Run: headless pygame with SDL's dummy video driver; simulated clock (each Clock.tick advances the game by its frame time, no real sleeping); random seed 0; keys injected as events and as key.get_pressed() state; mouse plan: one left click at the window centre at the start of phase 2, then a move to the lower-right quarter at the start of phase 3.
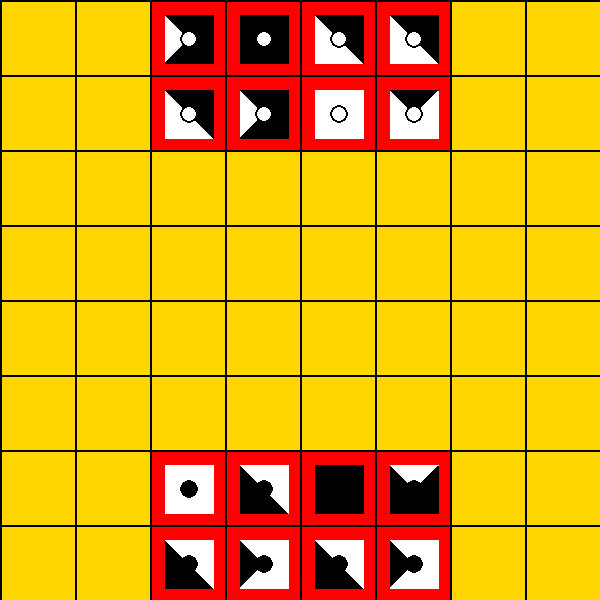
Frame 1 of 4 · flips 1–60 · no input
Frame 2 of 4 · flips 61–180 · clicked the window centre · tapped SPACE, RETURN · held RIGHT (→), D · screen unchanged from frame 1, image omitted
Frame 3 of 4 · flips 181–300 · moved the mouse to the lower-right quarter · held DOWN (↓), S · screen unchanged from frame 2, image omitted
Frame 4 of 4 · flips 301–420 · held LEFT (←), A, UP (↑), W · screen unchanged from frame 3, image omitted

The pygame program that drew these frames:

import pygame
import random
import math

class Constants:
    FPS = 60
    LEFT_CLICK = 1
    RIGHT_CLICK = 3
    TITLE = 'REDTANGLE'
    TOP_RECT = 0
    BOTTOM_RECT = 1
    RECT_WIDTH = 4
    RECT_HEIGHT = 2
    GRID_SIZE = 8
    EDGE_SIZE = 2
    SCREEN_WIDTH = 600
    SCREEN_HEIGHT = 600
    SQUARE_WIDTH = SCREEN_WIDTH // GRID_SIZE
    SQUARE_HEIGHT = SCREEN_HEIGHT // GRID_SIZE
    PIECE_HEIGHT_OFFSET = SQUARE_HEIGHT // 5
    PIECE_WIDTH_OFFSET = SQUARE_WIDTH // 5
    PIECE_HEIGHT = int(0.85 * SQUARE_HEIGHT) - PIECE_HEIGHT_OFFSET
    PIECE_WIDTH = int(0.85 * SQUARE_WIDTH) - PIECE_WIDTH_OFFSET
    ORIENTATIONS = 4
    RADIUS = int(PIECE_WIDTH * 0.15)
    THICKNESS = 2
    PHI = math.atan(PIECE_HEIGHT / PIECE_WIDTH)
    X_OFFSET = RADIUS * math.cos(PHI)
    Y_OFFSET = RADIUS * math.sin(PHI)
    RED = pygame.Color(255, 0, 0)
    GOLD = pygame.Color(255, int(255 * 0.843), 0) 
    BLACK = pygame.Color(0, 0, 0)
    WHITE = pygame.Color(255, 255, 255)


class Piece:
    def __init__(self, color, orien):
        self.team_color = color
        self.orientation = orien 

    def get_team(self):
        return self.team_color

    def get_orientation(self):
        return self.orientation
    
    def rotate(self):
        first = self.orientation[0]
        for i in range(Constants.ORIENTATIONS - 1):
            self.orientation[i] = self.orientation[i + 1]
        self.orientation[Constants.ORIENTATIONS - 1] = first

    def draw(self, win, row, col):
        rect = pygame.Rect(col * Constants.SQUARE_WIDTH + Constants.PIECE_WIDTH_OFFSET, 
                                row * Constants.SQUARE_HEIGHT + Constants.PIECE_HEIGHT_OFFSET,
                                Constants.PIECE_WIDTH, Constants.PIECE_HEIGHT)
        pygame.draw.rect(win, Constants.BLACK, rect)
        points = []
        # Orientations are in the order (LEFT, BOTTOM, RIGHT, TOP)
        for c, i in zip(self.orientation, range(4)):
            match i:
                case 0:
                    points = [(rect.left, rect.top), (rect.left, rect.bottom), 
                            (rect.centerx - Constants.X_OFFSET, rect.centery + Constants.Y_OFFSET ), 
                            (rect.centerx - Constants.X_OFFSET, rect.centery - Constants.Y_OFFSET)]
                case 1:
                    points = [(rect.left, rect.bottom), (rect.right, rect.bottom),
                            (rect.centerx - Constants.X_OFFSET, rect.centery - Constants.Y_OFFSET),
                            (rect.centerx + Constants.X_OFFSET, rect.centery - Constants.Y_OFFSET)]
                case 2:
                    points = [(rect.right, rect.bottom), (rect.right, rect.top),
                            (rect.centerx + Constants.X_OFFSET, rect.centery - Constants.Y_OFFSET),
                            (rect.centerx + Constants.X_OFFSET, rect.centery + Constants.Y_OFFSET)]
                case 3:
                    points = [(rect.left, rect.top), (rect.right, rect.top),
                            (rect.centerx - Constants.X_OFFSET, rect.centery + Constants.Y_OFFSET),
                            (rect.centerx + Constants.X_OFFSET, rect.centery + Constants.Y_OFFSET)]
                            
            pygame.draw.polygon(win, c, points)
            pygame.draw.circle(win, Constants.BLACK, rect.center, Constants.RADIUS + Constants.THICKNESS)
            pygame.draw.circle(win, self.team_color, rect.center, Constants.RADIUS)

class Game: 
    def __init__(self, win):
        self.window = win
        self.board = [[Piece(None, None) for i in range(Constants.GRID_SIZE)] for j in range(Constants.GRID_SIZE)]
        self.init_board()
        self.white_turn = True
        self.piece_selected = (None, None)
        self.winner = (None, None)
        self.piece_locked = False

    def get_winner(self):
        return self.winner

    def is_redtangle(row, col):
        if (col >= 2 and col < Constants.GRID_SIZE - 2):
            if (row < 2):
                return (True, Constants.TOP_RECT)
            if (row >= Constants.GRID_SIZE - 2):
                return (True, Constants.BOTTOM_RECT)
        return (False, None)
    
    def is_blocked(self, _from, to):
        # Orientations are in the order [LEFT, BOTTOM, RIGHT, TOP]
        from_ori = self.board[_from[0]][_from[1]].get_orientation()
        to_ori = self.board[to[0]][to[1]].get_orientation()

        # Moving Up
        if (_from[0] - to[0] > 0):
            print('Moving Up')
            return from_ori[3] == to_ori[1]
        
        # Moving Down
        elif (_from[0] - to[0] < 0):
            print('Moving Down')
            return from_ori[1] == to_ori[3]
        
        # Moving Right
        elif (_from[1] - to[1] < 0):
            print('Moving Right')
            return from_ori[2] == to_ori[0]
        
        # Moving Left
        elif(_from[1] - to[1] > 0):
            print('Moving Left')
            return from_ori[0] == to_ori[2]

        # Default -- Bug if occurs (TODO return error)
        return False

    def get_square_color(row, col):
        flag, _ = Game.is_redtangle(row, col)
        return Constants.RED if flag else Constants.GOLD
    
    def get_row_col(pos):
        return (pos[0] // Constants.SQUARE_WIDTH, pos[1] // Constants.SQUARE_HEIGHT)
    
    def swap_pieces(self, pos1, pos2):
        self.board[pos1[0]][pos1[1]], self.board[pos2[0]][pos2[1]] = self.board[pos2[0]][pos2[1]], self.board[pos1[0]][pos1[1]]

    # Returns (eight_adj_flag, diagnol_flag)
    def is_eight_adj(_from, to):
        return ((abs(_from[0] - to[0]) <= 1 and
                abs(_from[1] - to[1]) <= 1), 
                (abs(_from[0] - to[0]) == 1 and
                abs(_from[1] - to[1]) == 1))
    
    def init_board(self):
        sides = [0, 1, 1, 2, 2, 2, 3, 4]
        black_pieces = []
        white_pieces = []
        for num_sides in sides:
            black_ori = []
            white_ori = []
            for i in range(Constants.ORIENTATIONS):
                black_ori.append(Constants.BLACK if i < num_sides else Constants.WHITE)
                white_ori.append((Constants.WHITE if i < num_sides else Constants.BLACK))
            black_pieces.append(Piece(Constants.BLACK, black_ori))
            white_pieces.append(Piece(Constants.WHITE, white_ori))
        
        random.shuffle(black_pieces)
        random.shuffle(white_pieces)
        idx = 0
        for row in range(Constants.RECT_HEIGHT):
            for col in range(Constants.RECT_WIDTH):
                self.board[row][col + 2] = white_pieces[idx]
                self.board[Constants.GRID_SIZE - 1 - row][col + 2] = black_pieces[idx]
                idx += 1

    def select(self, pos, rotate=False):
        col, row = Game.get_row_col(pos)
        teams_turn = Constants.WHITE if self.white_turn else Constants.BLACK
        selected_team = self.board[row][col].get_team()

        # Black or White selected empty space
        if selected_team == None:
            if self.piece_selected != (None, None):
                self.move((row, col))
        
        # Selected its own piece
        elif selected_team == teams_turn:
            if self.piece_locked:
                # Can only rotate or move piece to same spot
                if (row, col) == self.piece_selected:
                    if rotate:
                        self.board[row][col].rotate()
                    else:
                        self.move((row, col))
            else:
                self.piece_selected = (row, col)
                if rotate:
                    self.board[row][col].rotate()
                    self.piece_locked = True
                    
        # Selected opposite team (Only valid case: jumping off the board to capture piece)
        else:
                pass
        self.debug()
    
    def make_move(self, to):
        self.swap_pieces(self.piece_selected, to)
        self.white_turn = not self.white_turn
        self.piece_selected = (None, None)
        self.piece_locked = False
    
    def check_winner(self):
        for row in range(Constants.RECT_HEIGHT):
            for col in range(Constants.RECT_WIDTH):
                if self.board[row][col + 2].get_team() == Constants.BLACK:
                    self.winner = (True, 'Black')
                    break
                if self.board[Constants.GRID_SIZE - 1 - row][col + 2].get_team() == Constants.WHITE:
                    self.winner = (True, 'White')
                    break

    def move(self, to):
        eight_adj, diag = Game.is_eight_adj(self.piece_selected, to)
        if eight_adj:
            print('Is 8-adj')
            red_tangle_flag, red_tangle_type = Game.is_redtangle(to[0], to[1])
            red_tangle_flag = red_tangle_flag and red_tangle_type == (Constants.BOTTOM_RECT if self.white_turn else Constants.TOP_RECT)
            # Red Tangle Flag -> Attempting to enter opponents redtangle
            if red_tangle_flag:
                if not diag:
                    self.make_move(to)
            else:
                self.make_move(to)
        
        # Attempting a Jump
        else:
           if self.vertical_jump(self.piece_selected, to) or self.horizontal_jump(self.piece_selected, to):
                self.make_move(to)
        
        self.check_winner()

    
    def vertical_jump(self, _from, to):
        prev = [_from[0], _from[1]]
        a = 1 if to[0] - _from[0] > 0 else -1
        curr_row = _from[0] + a
        valid_jump = True
        captured_pieces = []

        while curr_row != to[0] and valid_jump:
            print(f'Curr Piece: {self.board[curr_row][_from[1]]}')
            if self.board[curr_row][_from[1]].get_team() == None or self.is_blocked(prev, (curr_row, _from[1])):
                valid_jump = False
            else:
                captured_pieces.append((curr_row, _from[1]))
            prev[0] = curr_row
            curr_row += a
        
        print(f'Valid Jump: {valid_jump}')
        if valid_jump:
            self.delete_pieces(captured_pieces)
        return valid_jump
    
    def horizontal_jump(self, _from, to):
        prev = [_from[0], _from[1]]
        a = 1 if to[1] - _from[1] > 0 else -1
        curr_col = _from[1] + a
        valid_jump = True
        captured_pieces = []
        print(f'Jumping from {_from} to {to}')
        while curr_col != to[1] and valid_jump:
            print(f'Curr Piece: {self.board[_from[0]][curr_col]}')
            if self.board[_from[0]][curr_col].get_team() == None or self.is_blocked(prev, (_from[0], curr_col)):
                valid_jump = False
            else:
                captured_pieces.append((_from[0], curr_col))
            prev[1] = curr_col
            curr_col += a
        if valid_jump:
            print(f'Captured Pieces: {captured_pieces} ')
            self.delete_pieces(captured_pieces)
        return valid_jump

    def delete_pieces(self, pieces_to_delete):
        for pos in pieces_to_delete:
            self.board[pos[0]][pos[1]] = Piece(None, None)

    def update(self):
        for row in range(Constants.GRID_SIZE):
            for col in range(Constants.GRID_SIZE):
                pygame.draw.rect(self.window, Constants.BLACK, 
                                pygame.Rect(col * Constants.SQUARE_WIDTH, 
                                row * Constants.SQUARE_HEIGHT,
                                Constants.SQUARE_WIDTH, Constants.SQUARE_HEIGHT))
                pygame.draw.rect(self.window, Game.get_square_color(row, col), 
                                pygame.Rect(col * Constants.SQUARE_WIDTH + Constants.EDGE_SIZE, 
                                row * Constants.SQUARE_HEIGHT + Constants.EDGE_SIZE,
                                Constants.SQUARE_WIDTH - Constants.EDGE_SIZE, Constants.SQUARE_HEIGHT - Constants.EDGE_SIZE))
                if self.board[row][col].get_team() != None:
                    self.board[row][col].draw(self.window, row, col)
        pygame.display.update()
    
    def debug(self):
        print(f'White Turn: {self.white_turn} ')
        str_locked = 'Locked' if self.piece_locked else 'Unlocked'
        print(f'Piece Selected: {self.piece_selected} is { str_locked }')

class RedTangle:
    def run():
        running = True
        window = pygame.display.set_mode((Constants.SCREEN_WIDTH, Constants.SCREEN_HEIGHT))
        pygame.display.set_caption(Constants.TITLE)
        clock = pygame.time.Clock()
        red_tangle = Game(window)
        while running and not red_tangle.get_winner()[1]: 
            clock.tick(Constants.FPS)
            for event in pygame.event.get():
                if event.type == pygame.QUIT:
                    running = False
                elif event.type == pygame.MOUSEBUTTONDOWN:
                    if event.button == Constants.LEFT_CLICK:
                        print('Left Click Detected')
                        red_tangle.select(pygame.mouse.get_pos())
                    elif event.button == Constants.RIGHT_CLICK:
                        print('Right Click Detected')
                        red_tangle.select(pygame.mouse.get_pos(), rotate=True)
            red_tangle.update()
        print(red_tangle.get_winner()[0] + ' Won')
        pygame.quit()

RedTangle.run()
